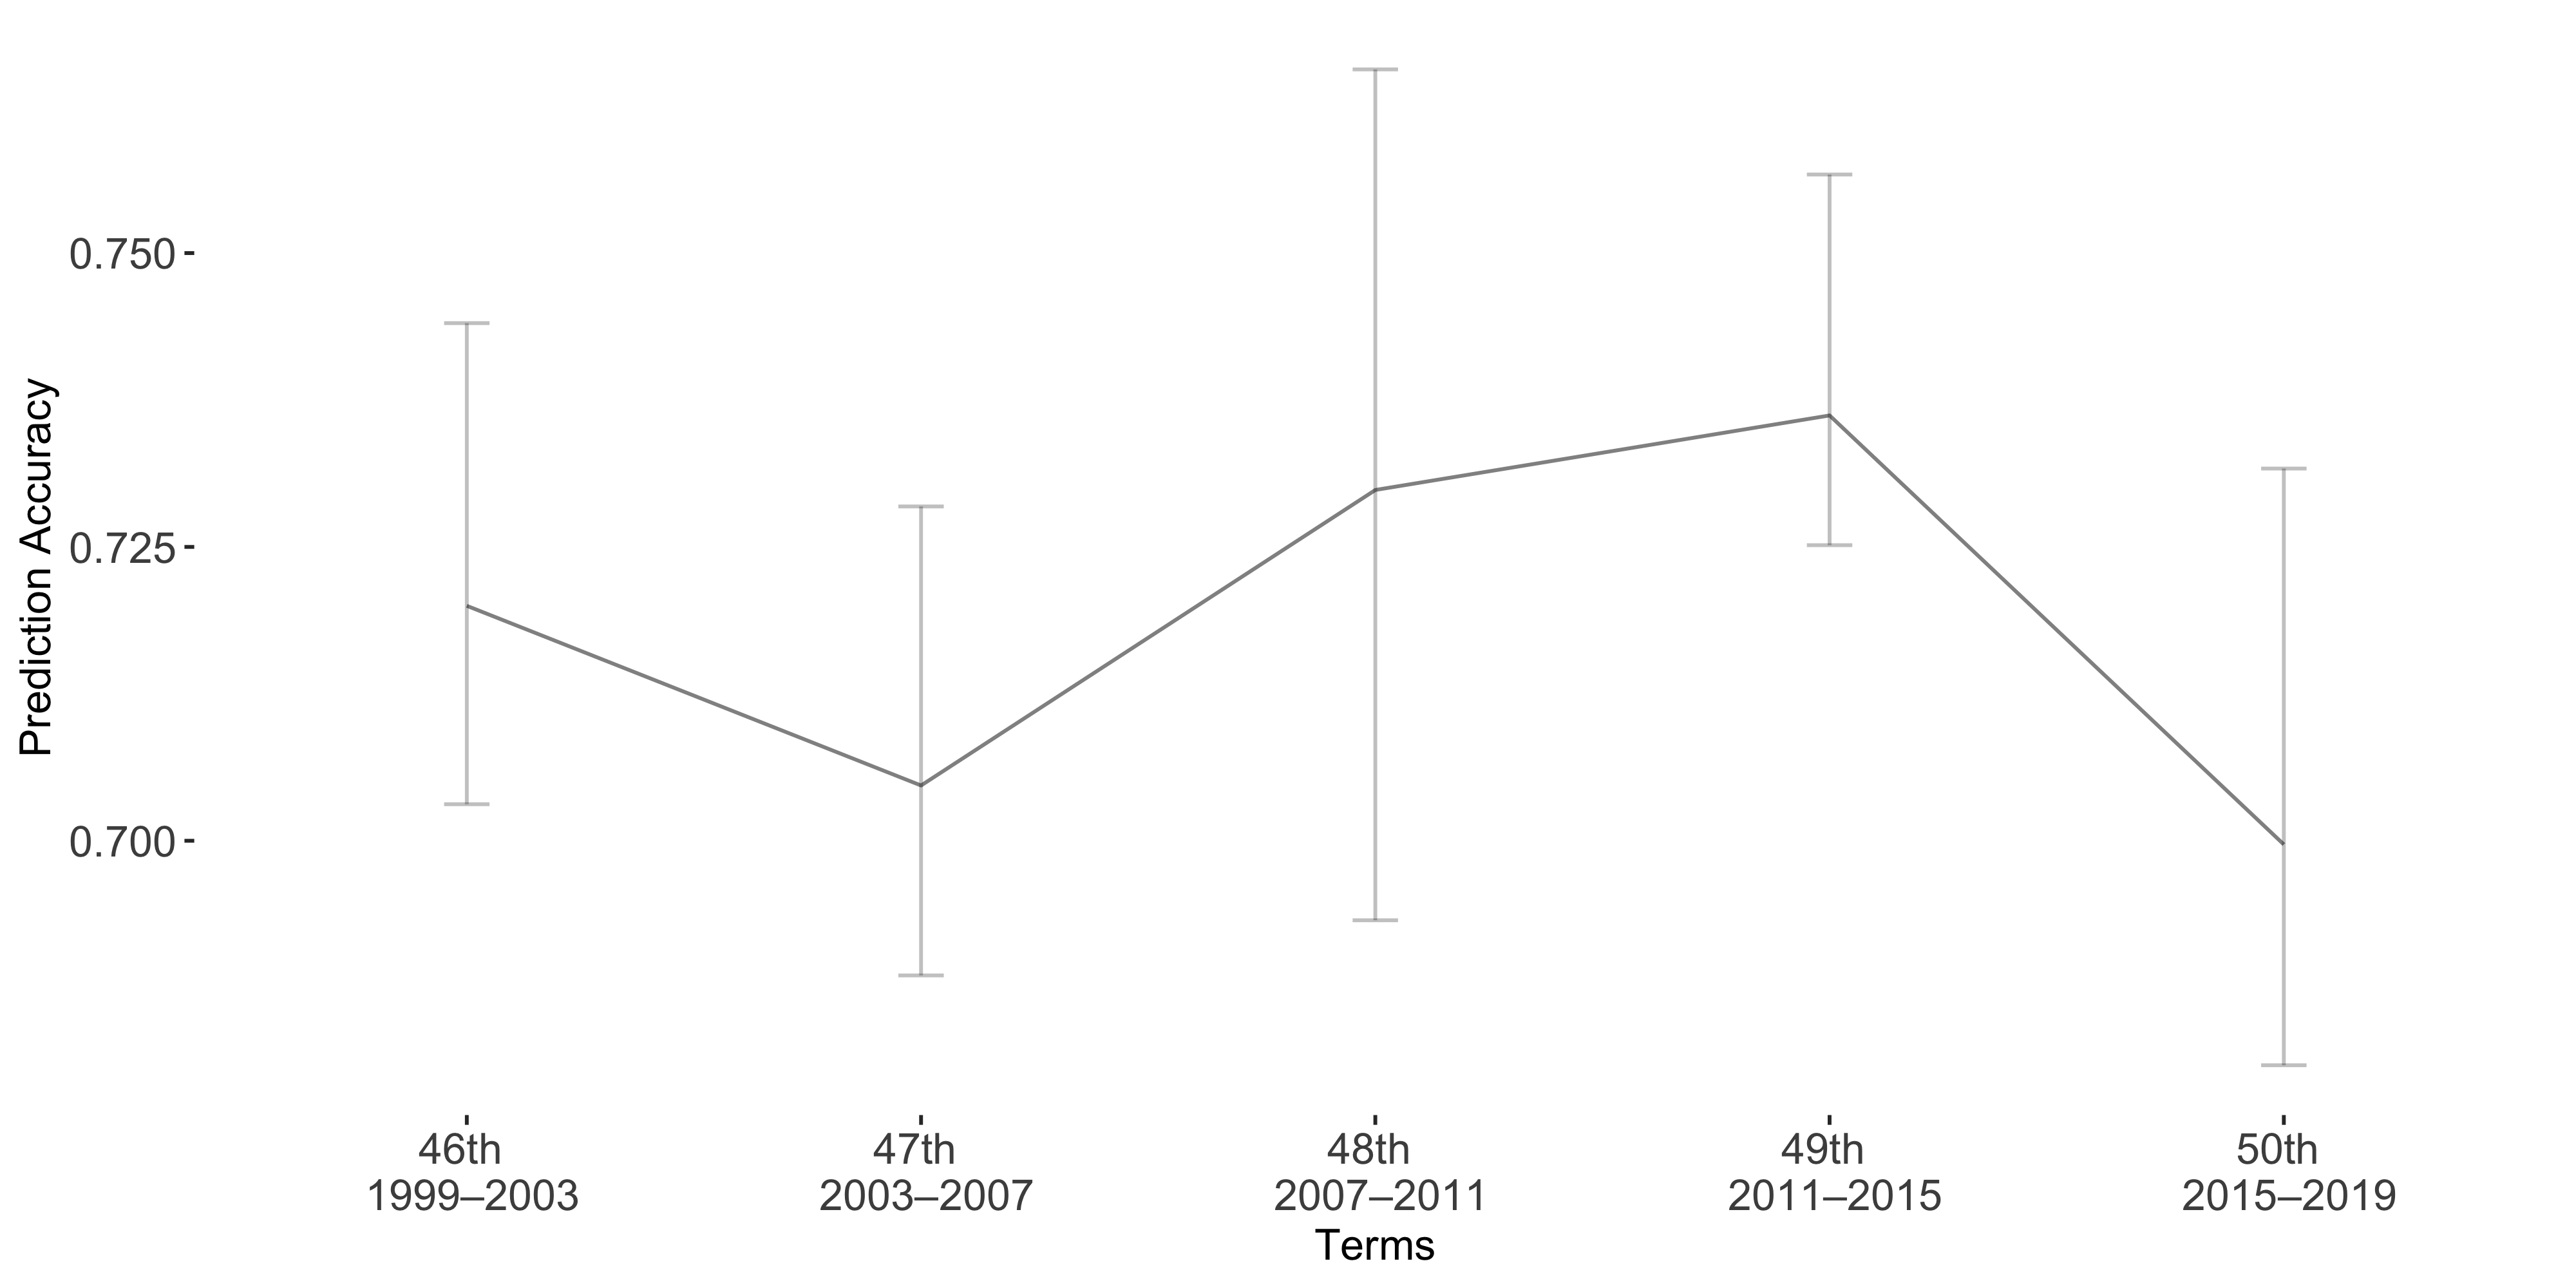

Values plotted in this chart, from the file beside it:
Term, Accuracy, lb, ub
Term1, 0.72, -0.02405, 0.01688
Term2, 0.7047, -0.02374, 0.01616
Term3, 0.7298, -0.03578, 0.03661
Term4, 0.7362, -0.0205, 0.01104
Term5, 0.6997, -0.03198, 0.01878
